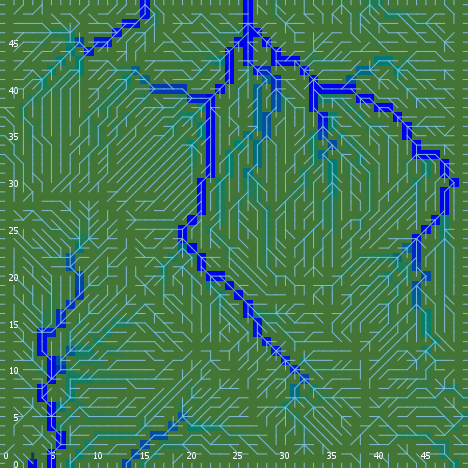

The table this chart was drawn from, first rows:
export-world data (NetLogo 6.0.4)
land_05_withInitialEcologicalCommunities…
05/11/2020 14:36:17:130 +0100
RANDOM STATE
0 0 -1727483681 570 0.40559306584068194 …
GLOBALS
min-pxcor, max-pxcor, min-pycor, max-pycor, perspective, subject, nextIndex, directed-links, ticks, display-mode, ecol_brushfrequencyinflection, ecol_brushfrequencyrate, ecol_grassfrequencyinflection, ecol_grassfrequencyrate, ecol_woodfrequencyinflection, ecol_woodfrequencyrate, elevationdistribution, elev_algorithm-style, elev_featureanglerange, elev_inversioniterations, elev_noise, elev_numdepressions, elev_numprotuberances, elev_numranges
0, 49, 0, 49, 0, nobody, 2600, "UNDIRECTED", -1, "ecological community composition", 7.409, 0.004606, 0.7599, 0.1103, 44.44, 0.02833, [0.3511344814327044 2.8087825329198637 -…, "C#", 21.46, 1.673, 2.003, 3, 8, 15
TURTLES
who, color, heading, xcor, ycor, shape, label, label-color, breed, hidden?, size, pen-size, pen-mode, numpoints
0, 45, 288, 19, 14, "default", "", 9.9, {breed flowholders}, true, 1, 1, "up", 
1, 125, 333, 29, 47, "default", "", 9.9, {breed flowholders}, true, 1, 1, "up", 
2, 125, 7, 4, 28, "default", "", 9.9, {breed flowholders}, true, 1, 1, "up", 
3, 96.56, 180, 5, 0, "line half", "", 9.9, {breed flowholders}, false, 1, 1, "up", 
4, 55, 209, 3, 42, "default", "", 9.9, {breed flowholders}, true, 1, 1, "up", 
5, 85, 206, 27, 25, "default", "", 9.9, {breed flowholders}, true, 1, 1, "up", 
6, 65, 28, 39, 15, "default", "", 9.9, {breed flowholders}, true, 1, 1, "up", 
7, 35, 344, 48, 35, "default", "", 9.9, {breed flowholders}, true, 1, 1, "up", 
8, 15, 122, 43, 48, "default", "", 9.9, {breed flowholders}, true, 1, 1, "up", 
9, 85, 285, 36, 12, "default", "", 9.9, {breed flowholders}, true, 1, 1, "up", 
10, 97, 270, 0, 9, "line half", "", 9.9, {breed flowholders}, false, 1, 1, "up", 
11, 95, 356, 33, 43, "default", "", 9.9, {breed flowholders}, true, 1, 1, "up", 
12, 55, 226, 14, 25, "default", "", 9.9, {breed flowholders}, true, 1, 1, "up", 
13, 115, 298, 33, 21, "default", "", 9.9, {breed flowholders}, true, 1, 1, "up", 
14, 95, 279, 39, 36, "default", "", 9.9, {breed flowholders}, true, 1, 1, "up", 
15, 5, 331, 32, 42, "default", "", 9.9, {breed flowholders}, true, 1, 1, "up", 
16, 35, 258, 13, 38, "default", "", 9.9, {breed flowholders}, true, 1, 1, "up", 
17, 105, 26, 1, 23, "default", "", 9.9, {breed flowholders}, true, 1, 1, "up", 
18, 35, 19, 39, 35, "default", "", 9.9, {breed flowholders}, true, 1, 1, "up", 
19, 97, 180, 19, 0, "line half", "", 9.9, {breed flowholders}, false, 1, 1, "up", 
20, 115, 204, 22, 46, "default", "", 9.9, {breed flowholders}, true, 1, 1, "up", 
21, 75, 189, 34, 25, "default", "", 9.9, {breed flowholders}, true, 1, 1, "up", 
22, 45, 321, 33, 12, "default", "", 9.9, {breed flowholders}, true, 1, 1, "up", 
23, 97, 0, 47, 49, "line half", "", 9.9, {breed flowholders}, false, 1, 1, "up", 
24, 105, 313, 27, 45, "default", "", 9.9, {breed flowholders}, true, 1, 1, "up", 
25, 65, 34, 46, 20, "default", "", 9.9, {breed flowholders}, true, 1, 1, "up", 
26, 115, 271, 4, 21, "default", "", 9.9, {breed flowholders}, true, 1, 1, "up", 
27, 85, 31, 24, 28, "default", "", 9.9, {breed flowholders}, true, 1, 1, "up", 
28, 65, 90, 43, 2, "default", "", 9.9, {breed flowholders}, true, 1, 1, "up", 
29, 105, 298, 15, 12, "default", "", 9.9, {breed flowholders}, true, 1, 1, "up", 
30, 97, 0, 2, 49, "line half", "", 9.9, {breed flowholders}, false, 1, 1, "up", 
31, 125, 278, 12, 38, "default", "", 9.9, {breed flowholders}, true, 1, 1, "up", 
32, 115, 350, 39, 13, "default", "", 9.9, {breed flowholders}, true, 1, 1, "up", 
33, 125, 338, 26, 46, "default", "", 9.9, {breed flowholders}, true, 1, 1, "up", 
34, 15, 326, 29, 20, "default", "", 9.9, {breed flowholders}, true, 1, 1, "up", 
35, 55, 266, 37, 35, "default", "", 9.9, {breed flowholders}, true, 1, 1, "up", 
36, 25, 107, 7, 29, "default", "", 9.9, {breed flowholders}, true, 1, 1, "up", 
37, 45, 278, 4, 38, "default", "", 9.9, {breed flowholders}, true, 1, 1, "up", 
38, 125, 89, 45, 33, "default", "", 9.9, {breed flowholders}, true, 1, 1, "up", 
39, 45, 55, 22, 7, "default", "", 9.9, {breed flowholders}, true, 1, 1, "up", 
40, 15, 237, 11, 34, "default", "", 9.9, {breed flowholders}, true, 1, 1, "up", 
41, 95, 162, 25, 20, "default", "", 9.9, {breed flowholders}, true, 1, 1, "up", 
42, 45, 238, 29, 45, "default", "", 9.9, {breed flowholders}, true, 1, 1, "up", 
43, 75, 103, 10, 13, "default", "", 9.9, {breed flowholders}, true, 1, 1, "up", 
44, 115, 156, 35, 22, "default", "", 9.9, {breed flowholders}, true, 1, 1, "up", 
45, 85, 230, 17, 9, "default", "", 9.9, {breed flowholders}, true, 1, 1, "up", 
46, 5, 8, 28, 36, "default", "", 9.9, {breed flowholders}, true, 1, 1, "up", 
47, 25, 207, 46, 24, "default", "", 9.9, {breed flowholders}, true, 1, 1, "up", 
48, 135, 54, 14, 10, "default", "", 9.9, {breed flowholders}, true, 1, 1, "up", 
49, 55, 182, 32, 45, "default", "", 9.9, {breed flowholders}, true, 1, 1, "up", 
50, 85, 131, 37, 13, "default", "", 9.9, {breed flowholders}, true, 1, 1, "up", 
... 10,662 more rows
